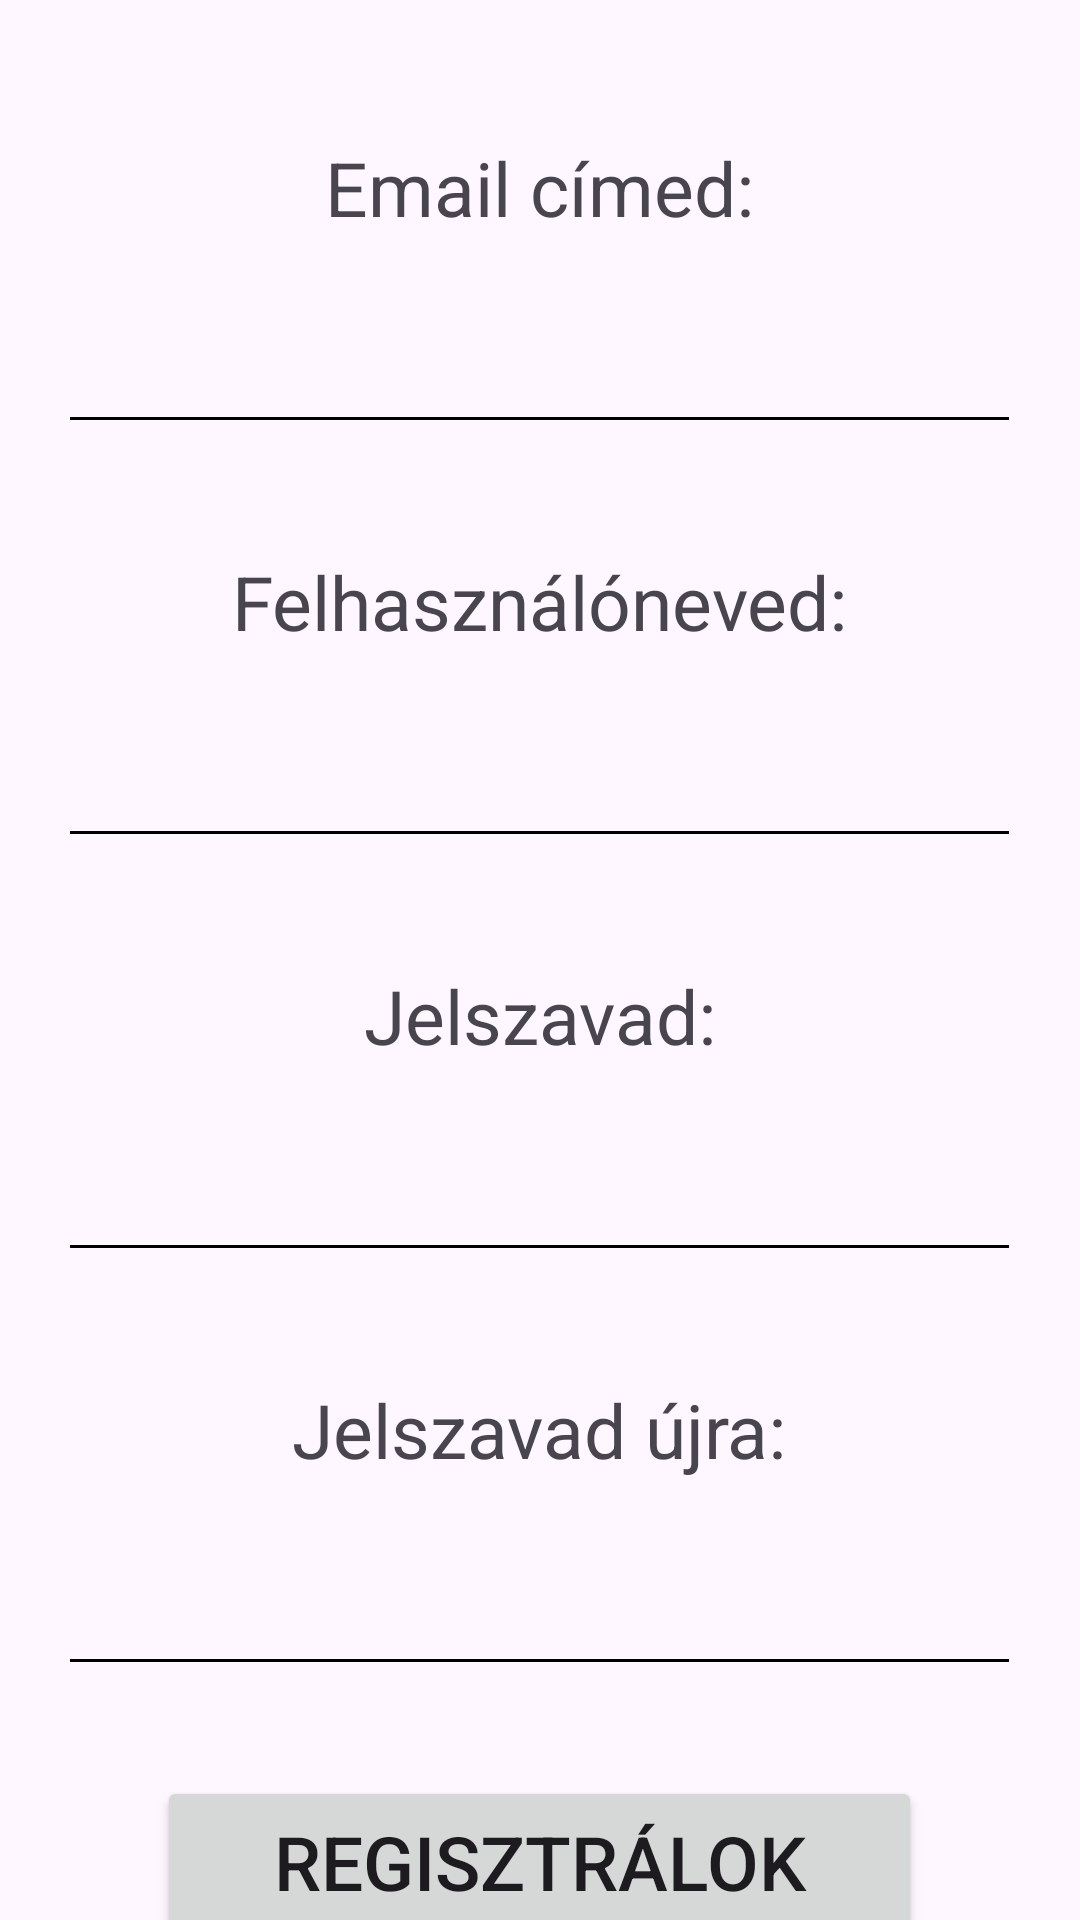

The Android layout XML behind this screen, and the referenced resources:
<!-- AndroidManifest.xml: application theme Theme.Kotlin_gyakorlas -->
<!-- res/layout/activity_registration_screen.xml -->
<?xml version="1.0" encoding="utf-8"?>
<LinearLayout xmlns:android="http://schemas.android.com/apk/res/android"
    xmlns:app="http://schemas.android.com/apk/res-auto"
    xmlns:tools="http://schemas.android.com/tools"
    android:layout_width="match_parent"
    android:layout_height="match_parent"
    android:orientation="vertical"
    tools:context=".ui.Registration.RegistrationScreen">

    <TextView
        android:id="@+id/textView4"
        android:layout_width="257dp"
        android:layout_height="45dp"
        android:layout_marginTop="40dp"
        android:gravity="center"
        android:layout_gravity="center"
        android:text="Email címed:"
        android:textSize="25sp"
        app:layout_constraintBottom_toBottomOf="parent"
        app:layout_constraintEnd_toEndOf="parent" />

    <EditText
        android:id="@+id/emailRegister"
        android:layout_width="321dp"
        android:layout_height="63dp"
        android:layout_marginBottom="30dp"
        android:ems="10"
        android:inputType="textEmailAddress"
        android:gravity="center"
        android:layout_gravity="center"
        android:textSize="25sp"
        android:theme="@style/EditTextUnderline"
        app:layout_constraintBottom_toBottomOf="parent"
        app:layout_constraintEnd_toEndOf="parent" />

    <TextView
        android:id="@+id/textView2"
        android:layout_width="257dp"
        android:layout_height="45dp"
        android:gravity="center"
        android:layout_gravity="center"
        android:text="Felhasználóneved:"
        android:textSize="25sp"
        app:layout_constraintBottom_toBottomOf="parent"
        app:layout_constraintEnd_toEndOf="parent" />

    <EditText
        android:id="@+id/usernameRegister"
        android:layout_width="321dp"
        android:layout_height="63dp"
        android:layout_marginBottom="30dp"
        android:ems="10"
        android:gravity="center"
        android:layout_gravity="center"
        android:inputType="text"
        android:textSize="25sp"
        android:theme="@style/EditTextUnderline"
        app:layout_constraintBottom_toBottomOf="parent"
        app:layout_constraintEnd_toEndOf="parent" />

    <TextView
        android:id="@+id/textView1"
        android:layout_width="257dp"
        android:layout_height="45dp"
        android:gravity="center"
        android:layout_gravity="center"
        android:text="Jelszavad:"
        android:textSize="25sp"
        app:layout_constraintBottom_toBottomOf="parent"
        app:layout_constraintEnd_toEndOf="parent" />


    <EditText
        android:id="@+id/passwordRegister"
        android:layout_width="321dp"
        android:layout_height="63dp"
        android:layout_marginBottom="30dp"
        android:ems="10"
        android:gravity="center"
        android:layout_gravity="center"
        android:inputType="textPassword"
        android:textSize="25sp"
        android:theme="@style/EditTextUnderline"
        app:layout_constraintBottom_toBottomOf="parent"
        app:layout_constraintEnd_toEndOf="parent" />

    <TextView
        android:id="@+id/textView3"
        android:layout_width="257dp"
        android:layout_height="45dp"
        android:text="Jelszavad újra:"
        android:gravity="center"
        android:layout_gravity="center"
        android:textSize="25sp"
        app:layout_constraintBottom_toBottomOf="parent"
        app:layout_constraintEnd_toEndOf="parent" />

    <EditText
        android:id="@+id/passwordRegister2"
        android:layout_width="321dp"
        android:layout_height="63dp"
        android:layout_marginBottom="30dp"
        android:ems="10"
        android:gravity="center"
        android:layout_gravity="center"
        android:inputType="textPassword"
        android:textSize="25sp"
        android:theme="@style/EditTextUnderline"
        app:layout_constraintBottom_toBottomOf="parent"
        app:layout_constraintEnd_toEndOf="parent" />

    <Button
        android:id="@+id/button4"
        android:layout_width="255dp"
        android:layout_height="57dp"
        android:gravity="center"
        android:layout_gravity="center"
        android:text="Regisztrálok"
        android:textSize="25sp"
        android:onClick="registerClick"
        app:layout_constraintBottom_toBottomOf="parent"
        app:layout_constraintEnd_toEndOf="parent" />

</LinearLayout>
<!-- resources referenced by this layout -->
<resources>
  <style name="EditTextUnderline" parent="Widget.AppCompat.EditText">
          <item name="colorControlNormal">#000000</item>
          <item name="android:textColor">#000000</item>
          <item name="android:textColorHint">#000000</item>
      </style>
  <style name="Theme.Kotlin_gyakorlas" parent="Base.Theme.Kotlin_gyakorlas" />
  <style name="Base.Theme.Kotlin_gyakorlas" parent="Theme.Material3.DayNight.NoActionBar">
          
          
      </style>
</resources>
